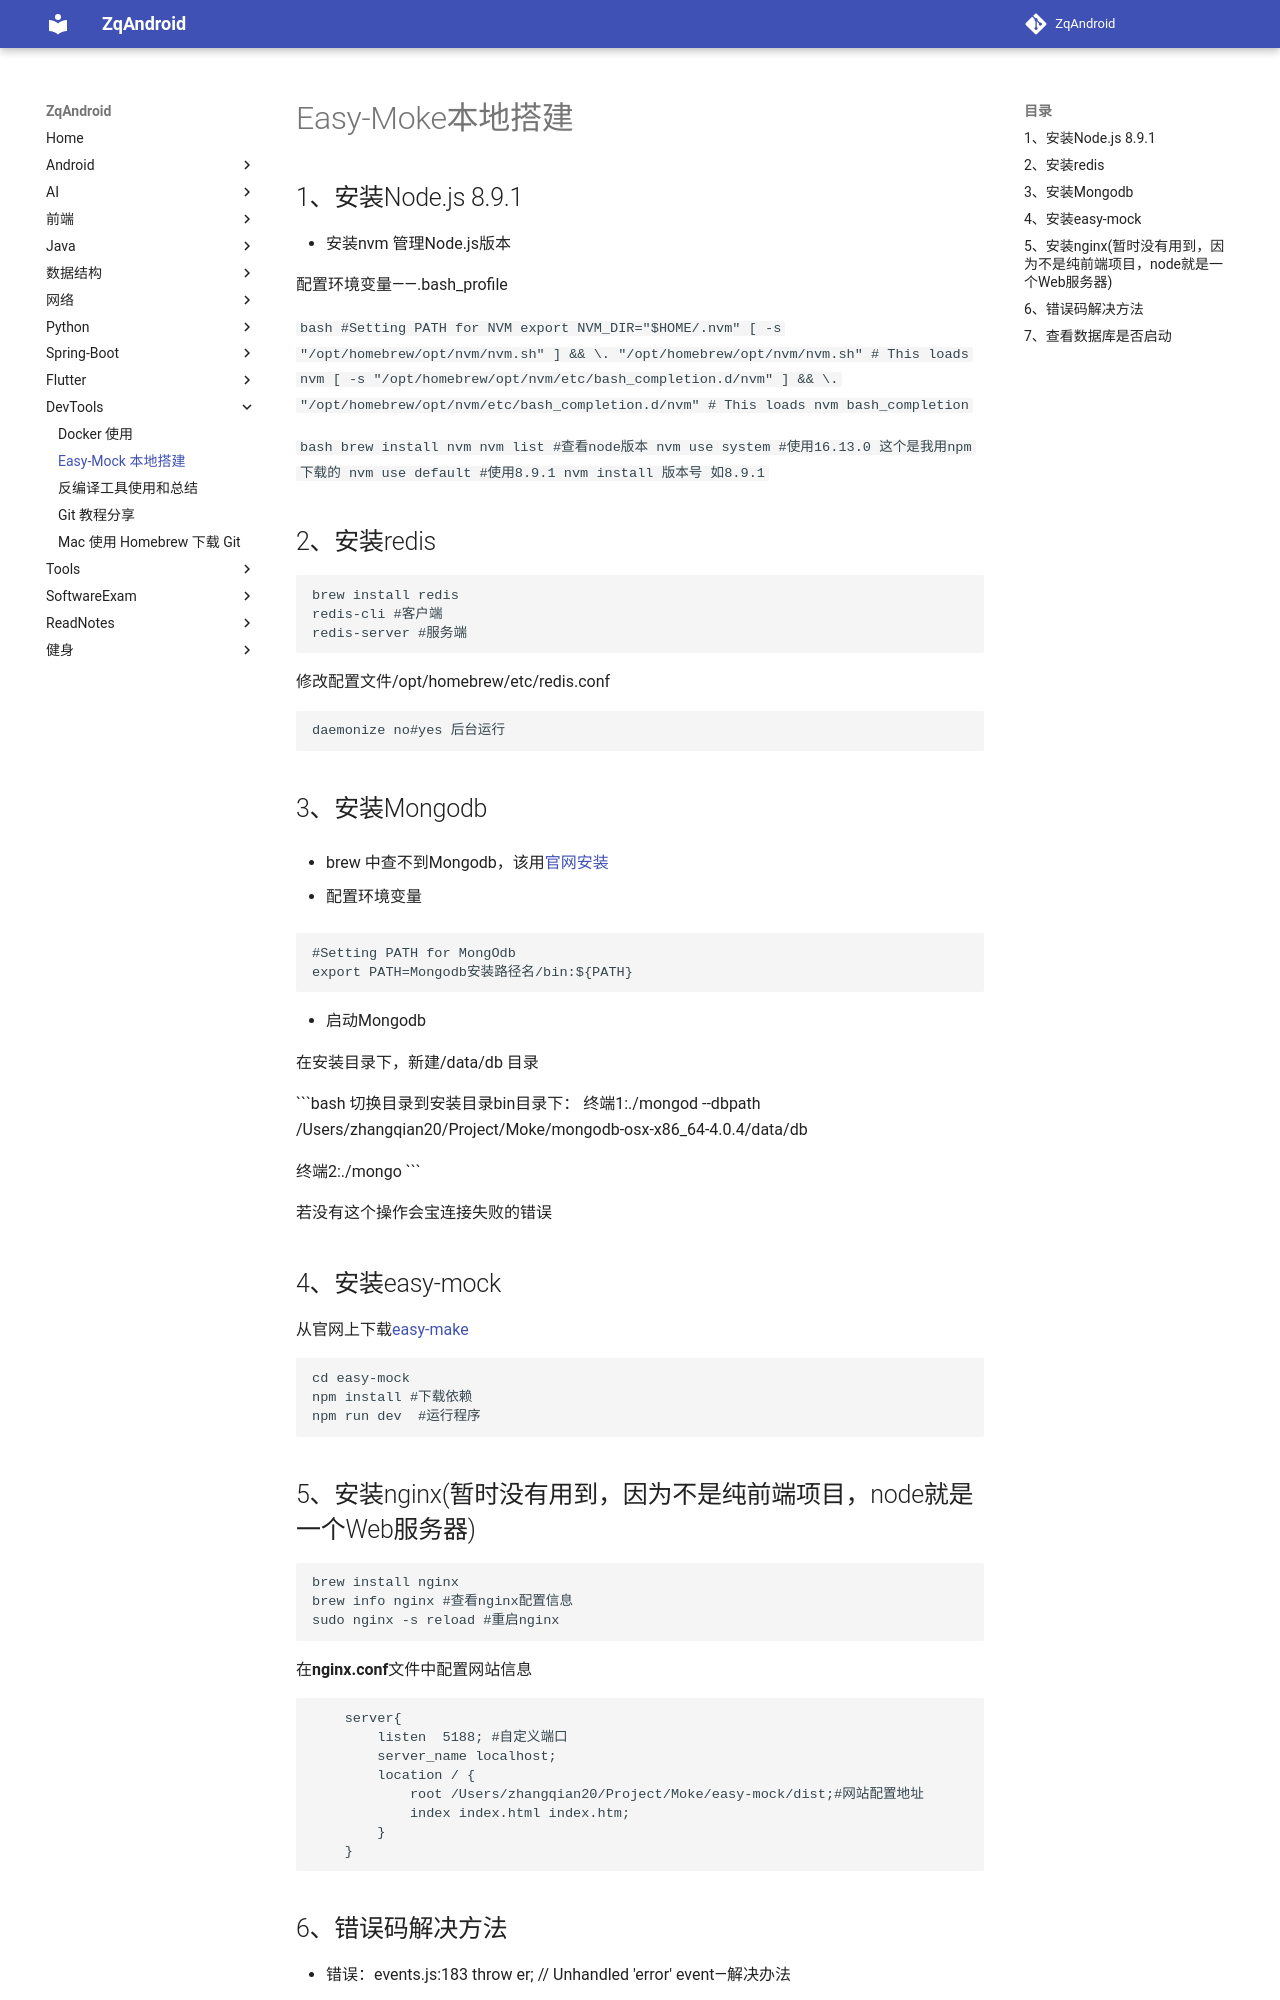

repository: zqLrr/ZqAndroid · page: DevTools/Easy-Moke本地搭建/index.html · generator: mkdocs

# Easy-Moke本地搭建

## 1、安装Node.js 8.9.1

* 安装nvm 管理Node.js版本

  配置环境变量——.bash_profile

  ```bash
  #Setting PATH for NVM
  export NVM_DIR="$HOME/.nvm"
    [ -s "/opt/homebrew/opt/nvm/nvm.sh" ] && \. "/opt/homebrew/opt/nvm/nvm.sh"  # This loads nvm
    [ -s "/opt/homebrew/opt/nvm/etc/bash_completion.d/nvm" ] && \. "/opt/homebrew/opt/nvm/etc/bash_completion.d/nvm"  # This loads nvm bash_completion
  ```

  ```bash
  brew install nvm
  nvm list #查看node版本
  nvm use system #使用16.13.0 这个是我用npm下载的
  nvm use default #使用8.9.1
  nvm install 版本号 如8.9.1
  ```

## 2、安装redis

```bash
brew install redis 
redis-cli #客户端
redis-server #服务端
```

修改配置文件/opt/homebrew/etc/redis.conf

```bash
daemonize no#yes 后台运行
```

## 3、安装Mongodb

* brew 中查不到Mongodb，该用[官网安装]( https://fastdl.mongodb.org/osx/mongodb-osx-ssl-x86_64-4.0.4.tgz ) 

* 配置环境变量

```bash
#Setting PATH for MongOdb
export PATH=Mongodb安装路径名/bin:${PATH}
```

* 启动Mongodb

  在安装目录下，新建/data/db 目录

  ```bash
  切换目录到安装目录bin目录下：
  终端1:./mongod --dbpath /Users/zhangqian20/Project/Moke/mongodb-osx-x86_64-4.0.4/data/db
  
  终端2:./mongo
  ```

若没有这个操作会宝连接失败的错误

## 4、安装easy-mock

从官网上下载[easy-make](https://github.com/easy-mock/easy-mock.git)

```bash
cd easy-mock
npm install #下载依赖
npm run dev  #运行程序
```
